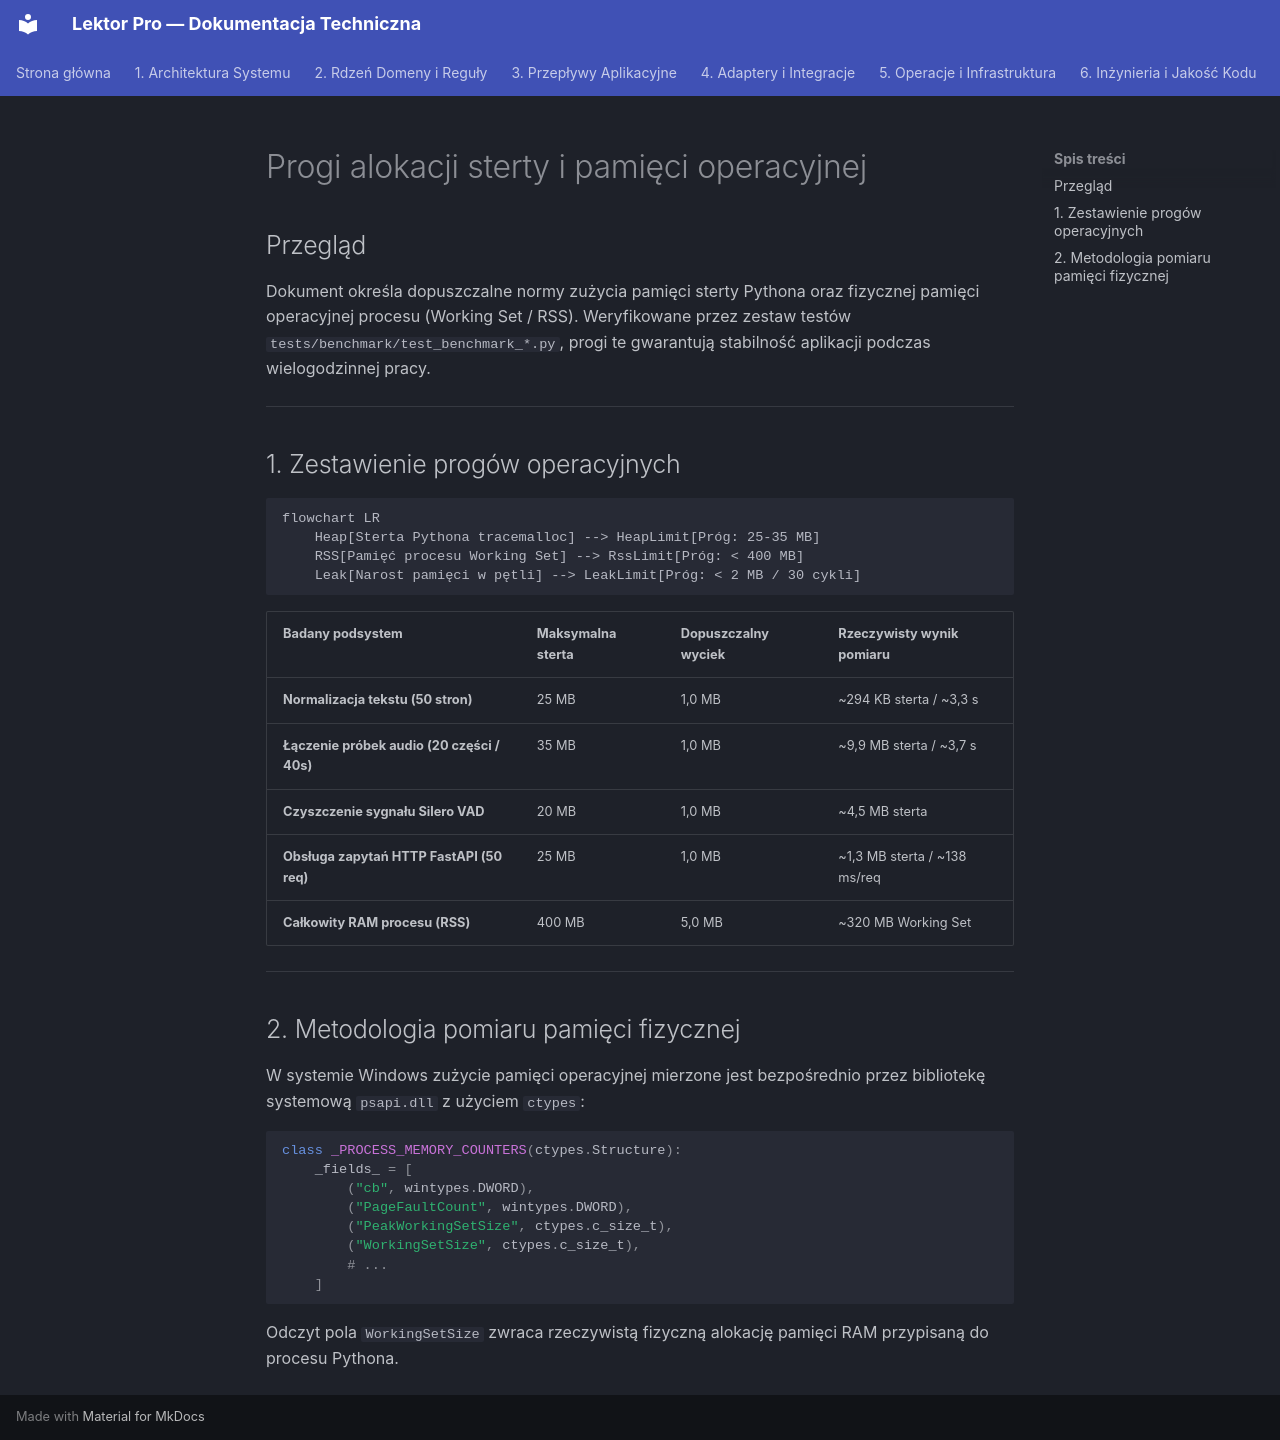

repository: mateusz-kacpura/lektor-pro-book-to-audiobook · page: 05-operations-and-infrastructure/diagnostics-and-benchmarking/heap-and-working-set-thresholds.pl/index.html · generator: mkdocs

# Progi alokacji sterty i pamięci operacyjnej

## Przegląd

Dokument określa dopuszczalne normy zużycia pamięci sterty Pythona oraz fizycznej pamięci operacyjnej procesu (Working Set / RSS). Weryfikowane przez zestaw testów `tests/benchmark/test_benchmark_*.py`, progi te gwarantują stabilność aplikacji podczas wielogodzinnej pracy.

---

## 1. Zestawienie progów operacyjnych

```mermaid
flowchart LR
    Heap[Sterta Pythona tracemalloc] --> HeapLimit[Próg: 25-35 MB]
    RSS[Pamięć procesu Working Set] --> RssLimit[Próg: < 400 MB]
    Leak[Narost pamięci w pętli] --> LeakLimit[Próg: < 2 MB / 30 cykli]

```

| Badany podsystem | Maksymalna sterta | Dopuszczalny wyciek | Rzeczywisty wynik pomiaru |
| --- | --- | --- | --- |
| **Normalizacja tekstu (50 stron)** | 25 MB | 1,0 MB | ~294 KB sterta / ~3,3 s |
| **Łączenie próbek audio (20 części / 40s)** | 35 MB | 1,0 MB | ~9,9 MB sterta / ~3,7 s |
| **Czyszczenie sygnału Silero VAD** | 20 MB | 1,0 MB | ~4,5 MB sterta |
| **Obsługa zapytań HTTP FastAPI (50 req)** | 25 MB | 1,0 MB | ~1,3 MB sterta / ~138 ms/req |
| **Całkowity RAM procesu (RSS)** | 400 MB | 5,0 MB | ~320 MB Working Set |

---

## 2. Metodologia pomiaru pamięci fizycznej

W systemie Windows zużycie pamięci operacyjnej mierzone jest bezpośrednio przez bibliotekę systemową `psapi.dll` z użyciem `ctypes`:

```python
class _PROCESS_MEMORY_COUNTERS(ctypes.Structure):
    _fields_ = [
        ("cb", wintypes.DWORD),
        ("PageFaultCount", wintypes.DWORD),
        ("PeakWorkingSetSize", ctypes.c_size_t),
        ("WorkingSetSize", ctypes.c_size_t),
        # ...
    ]

```

Odczyt pola `WorkingSetSize` zwraca rzeczywistą fizyczną alokację pamięci RAM przypisaną do procesu Pythona.
